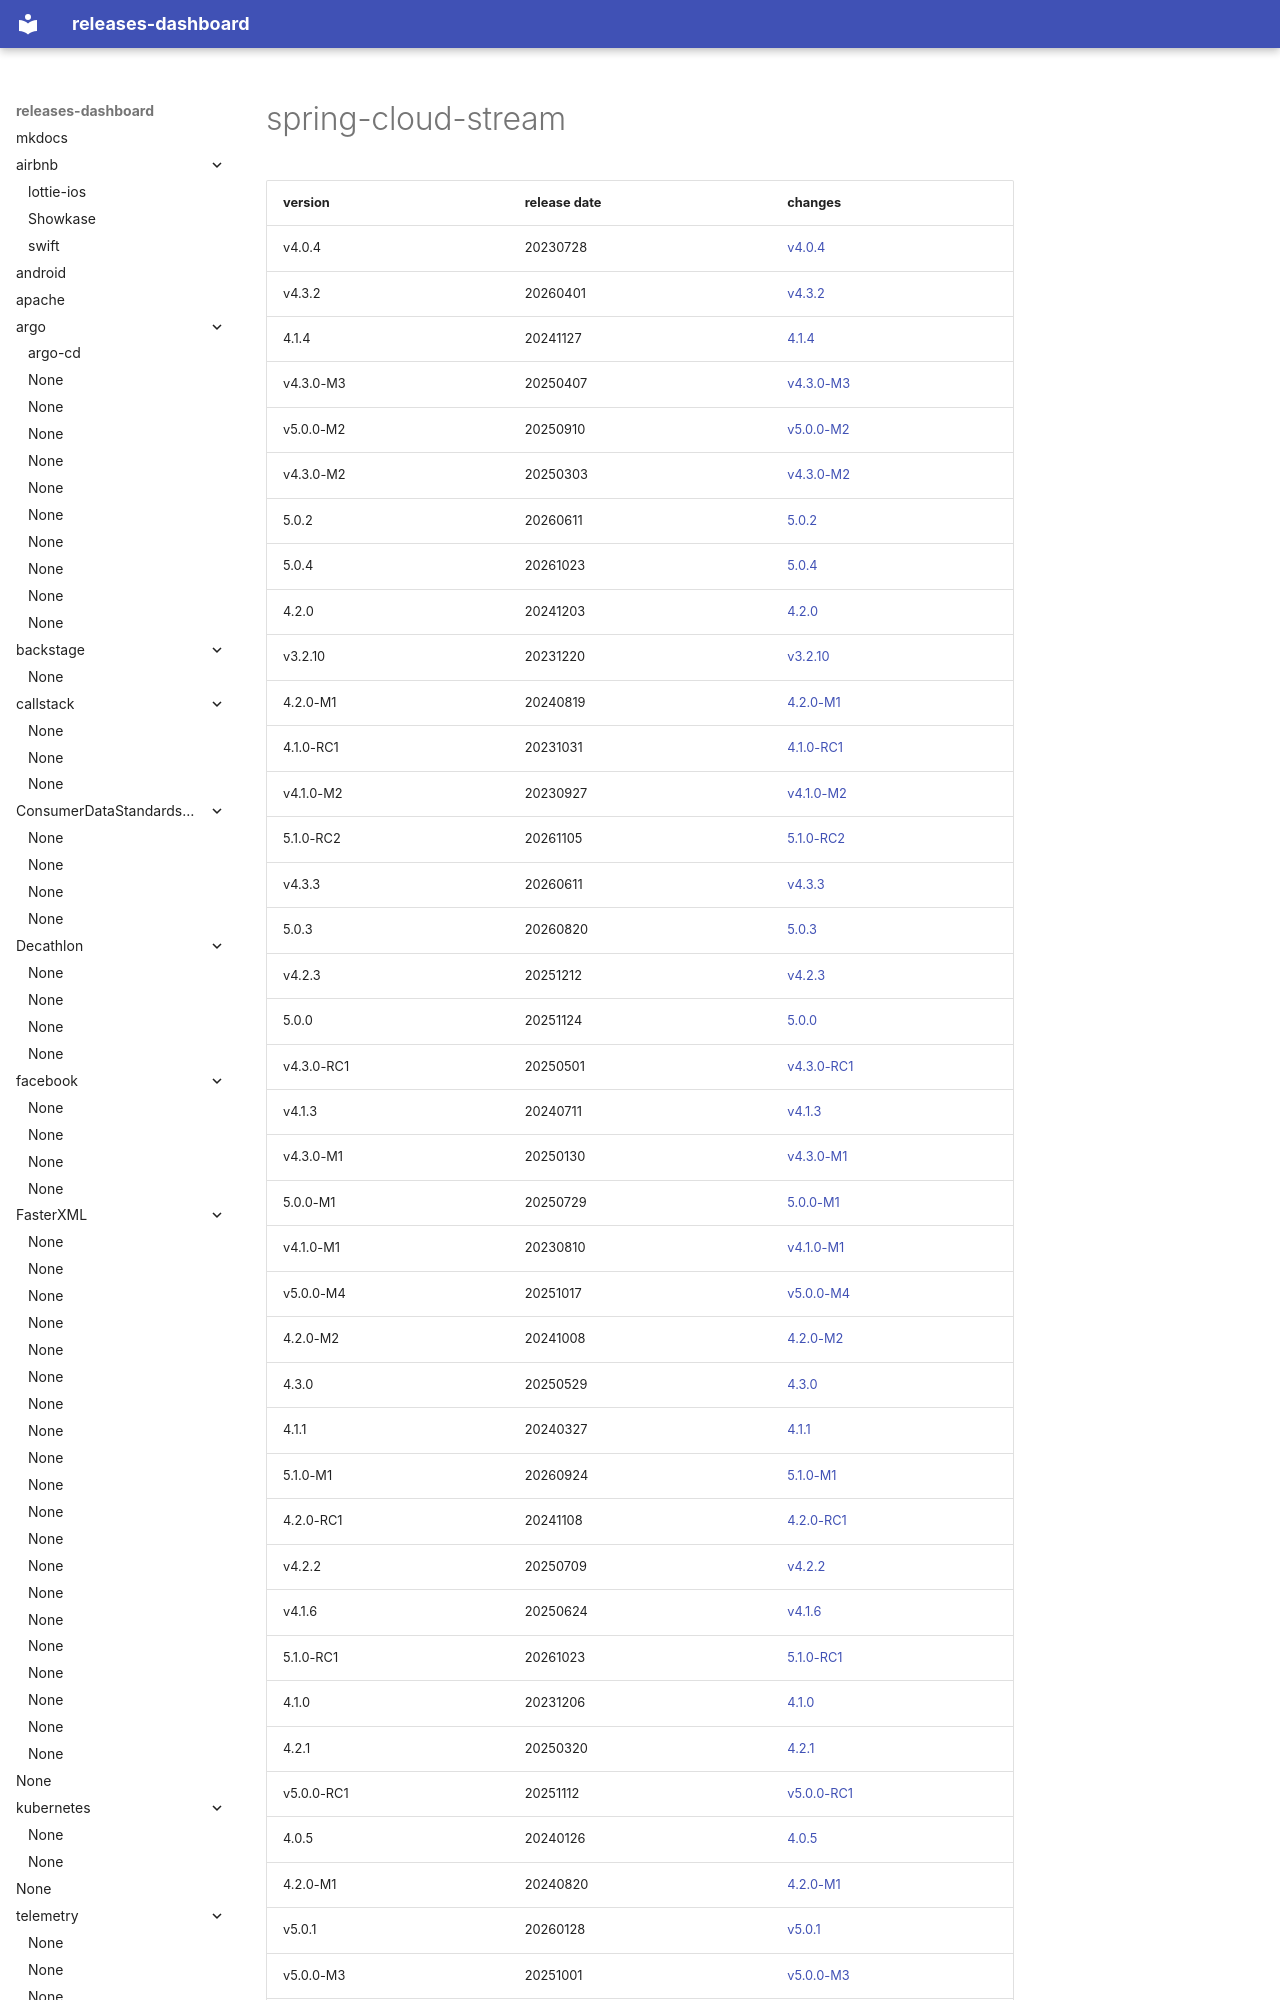

repository: rock-hu/releases-dashboard · page: spring-cloud/spring-cloud-stream/index.html · generator: mkdocs

# spring-cloud-stream	


|version|release date|changes|
|---|---|---|
|v4.0.4|20230728|[v4.0.4](./v4.0.4-20230728.md)|
|v4.3.2|20260401|[v4.3.2](./v4.3.2-20260401.md)|
|4.1.4|20241127|[4.1.4](./4.1.4-20241127.md)|
|v4.3.0-M3|20250407|[v4.3.0-M3](./v4.3.0-M3-20250407.md)|
|v5.0.0-M2|20250910|[v5.0.0-M2](./v5.0.0-M2-20250910.md)|
|v4.3.0-M2|20250303|[v4.3.0-M2](./v4.3.0-M2-20250303.md)|
|5.0.2|20260611|[5.0.2](./5.0.2-20260611.md)|
|5.0.4|20261023|[5.0.4](./5.0.4-20261023.md)|
|4.2.0|20241203|[4.2.0](./4.2.0-20241203.md)|
|v3.2.10|20231220|[v3.2.10](./v3.2.10-20231220.md)|
|4.2.0-M1|20240819|[4.2.0-M1](./4.2.0-M1-20240819.md)|
|4.1.0-RC1|20231031|[4.1.0-RC1](./4.1.0-RC1-20231031.md)|
|v4.1.0-M2|20230927|[v4.1.0-M2](./v4.1.0-M2-2
